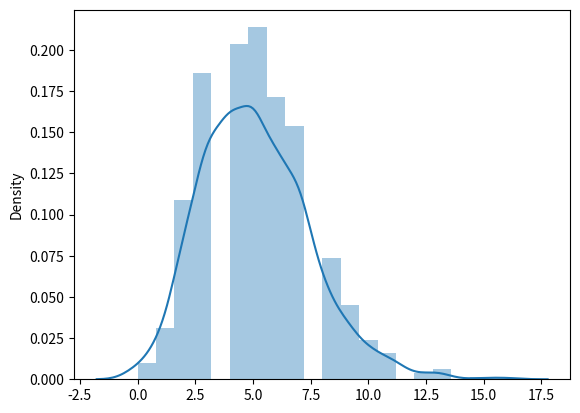
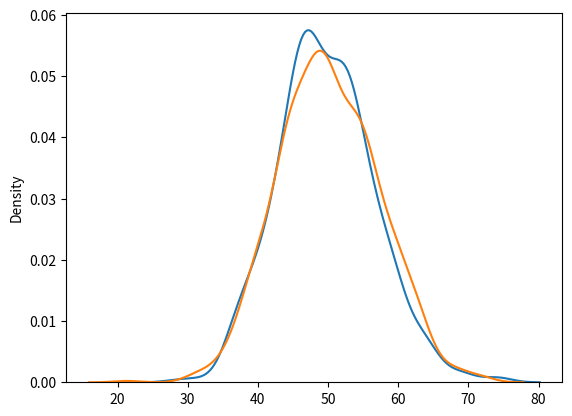
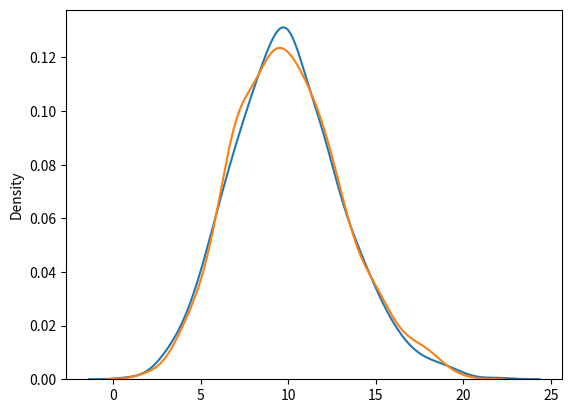

Write Python code to recreate these figures, in order.
import numpy as np
from numpy import random
import matplotlib.pyplot as plt
import seaborn as sns

# Dsitribusi Poisson adalah berapa kemungkinan terjadi di kejadian tertentu misal
# Ada dua parameter lam letak kejadian size berapa percobaan yang ingin di hasilkan
x = random.poisson(lam=5, size=(1000))
print(x)

plt.figure("Poisson 1")
sns.distplot(x, kde=True, hist=True, label="Poisson 1")

# Perbandingan distribusi normal dengan poisson
plt.figure("Perbandingan poisson dengan normal")
sns.distplot(random.poisson(lam=50,size=(1000)), hist=False)
sns.distplot(random.normal(loc=50, scale=7, size=(1000)), hist=False)

# Perbandingan distribusi poisson dengan binomial
plt.figure("Perbandingan distribusi poisson dengan binomial")
sns.distplot(random.poisson(lam=10, size=1000), hist=False)
sns.distplot(random.binomial(n=1000, p=0.01, size=1000), hist=False)
plt.show()